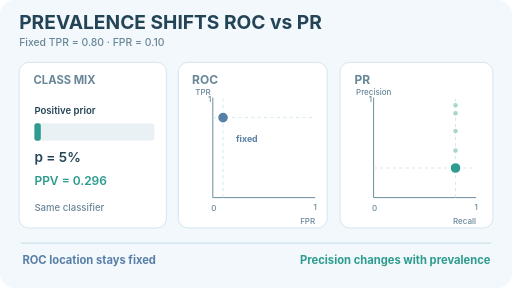
t = 0.00 s
t = 1.50 s: frame unchanged from t = 0.00 s, image omitted
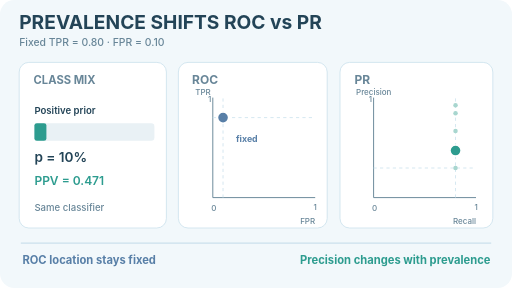
t = 3.50 s
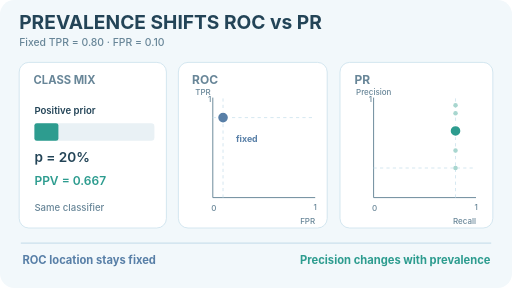
t = 5.00 s
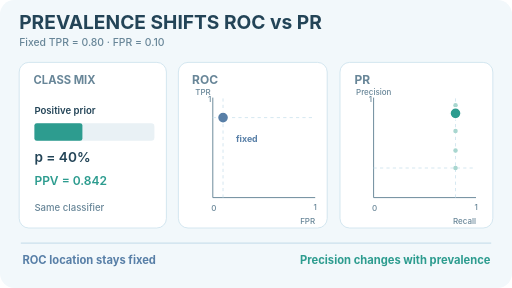
t = 6.50 s
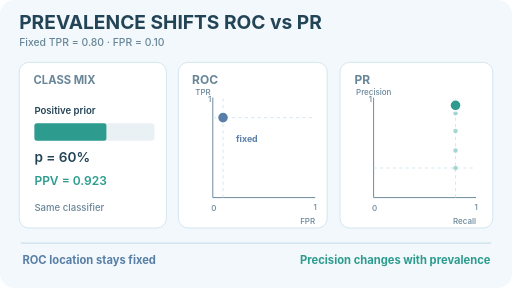
t = 8.50 s

The animated SVG that drew these frames (rendered in a browser with its animation timeline set to each time). Animation: 12 SMIL elements (animate=12); one cycle of 10.00 s, repeats indefinitely.

<svg xmlns="http://www.w3.org/2000/svg" width="640" height="360" viewBox="0 0 640 360" role="img" aria-labelledby="title desc"><title id="title">Prevalence shifts precision-recall but not ROC coordinates</title><desc id="desc">Five artificial class prevalences change positive predictive value while the ROC operating point stays fixed.</desc><style>text{font-family:Inter,Arial,sans-serif}.moving{display:inline}.static-final{display:none}@media(prefers-reduced-motion:reduce){.moving{display:none}.static-final{display:inline}}</style><rect x="0" y="0" width="640" height="360" rx="18" fill="#f2f8fb"/><text x="24" y="36" fill="#234457" font-size="24" font-weight="750">PREVALENCE SHIFTS ROC vs PR</text><text x="24" y="58" fill="#688698" font-size="13" font-weight="500">Fixed TPR = 0.80   ·   FPR = 0.10</text><rect x="24" y="78" width="184" height="207" rx="12" fill="#ffffff" stroke="#cbe1ec"/><rect x="223" y="78" width="186" height="207" rx="12" fill="#ffffff" stroke="#cbe1ec"/><rect x="425" y="78" width="191" height="207" rx="12" fill="#ffffff" stroke="#cbe1ec"/><text x="42" y="105" fill="#688698" font-size="14" font-weight="700">CLASS MIX</text><text x="240" y="105" fill="#688698" font-size="15" font-weight="700">ROC</text><text x="443" y="105" fill="#688698" font-size="15" font-weight="700">PR</text><text x="43" y="143" fill="#234457" font-size="12" font-weight="600">Positive prior</text><rect x="43" y="154" width="150" height="22" rx="4" fill="#e9f1f5"/><g class="moving"><rect x="43" y="154" width="8" height="22" rx="3" fill="#2d9c8f"><animate attributeName="width" values="8;15;30;60;90;90" keyTimes="0.000000;0.200000;0.400000;0.600000;0.800000;1.000000" dur="10s" calcMode="discrete" repeatCount="indefinite"/></rect></g><g class="static-final"><rect x="43" y="154" width="90" height="22" rx="3" fill="#2d9c8f"/></g><g class="moving"><text opacity="1" x="43" y="202" fill="#234457" font-size="17" font-weight="600">p = 5%<animate attributeName="opacity" values="1;0;0;0;0;0" keyTimes="0.000000;0.200000;0.400000;0.600000;0.800000;1.000000" dur="10s" calcMode="discrete" repeatCount="indefinite"/></text><text opacity="0" x="43" y="202" fill="#234457" font-size="17" font-weight="600">p = 10%<animate attributeName="opacity" values="0;1;0;0;0;0" keyTimes="0.000000;0.200000;0.400000;0.600000;0.800000;1.000000" dur="10s" calcMode="discrete" repeatCount="indefinite"/></text><text opacity="0" x="43" y="202" fill="#234457" font-size="17" font-weight="600">p = 20%<animate attributeName="opacity" values="0;0;1;0;0;0" keyTimes="0.000000;0.200000;0.400000;0.600000;0.800000;1.000000" dur="10s" calcMode="discrete" repeatCount="indefinite"/></text><text opacity="0" x="43" y="202" fill="#234457" font-size="17" font-weight="600">p = 40%<animate attributeName="opacity" values="0;0;0;1;0;0" keyTimes="0.000000;0.200000;0.400000;0.600000;0.800000;1.000000" dur="10s" calcMode="discrete" repeatCount="indefinite"/></text><text opacity="0" x="43" y="202" fill="#234457" font-size="17" font-weight="600">p = 60%<animate attributeName="opacity" values="0;0;0;0;1;1" keyTimes="0.000000;0.200000;0.400000;0.600000;0.800000;1.000000" dur="10s" calcMode="discrete" repeatCount="indefinite"/></text></g><g class="static-final"><text x="43" y="202" fill="#234457" font-size="17" font-weight="600">p = 60%</text></g><g class="moving"><text opacity="1" x="43" y="231" fill="#2d9c8f" font-size="15" font-weight="600">PPV = 0.296<animate attributeName="opacity" values="1;0;0;0;0;0" keyTimes="0.000000;0.200000;0.400000;0.600000;0.800000;1.000000" dur="10s" calcMode="discrete" repeatCount="indefinite"/></text><text opacity="0" x="43" y="231" fill="#2d9c8f" font-size="15" font-weight="600">PPV = 0.471<animate attributeName="opacity" values="0;1;0;0;0;0" keyTimes="0.000000;0.200000;0.400000;0.600000;0.800000;1.000000" dur="10s" calcMode="discrete" repeatCount="indefinite"/></text><text opacity="0" x="43" y="231" fill="#2d9c8f" font-size="15" font-weight="600">PPV = 0.667<animate attributeName="opacity" values="0;0;1;0;0;0" keyTimes="0.000000;0.200000;0.400000;0.600000;0.800000;1.000000" dur="10s" calcMode="discrete" repeatCount="indefinite"/></text><text opacity="0" x="43" y="231" fill="#2d9c8f" font-size="15" font-weight="600">PPV = 0.842<animate attributeName="opacity" values="0;0;0;1;0;0" keyTimes="0.000000;0.200000;0.400000;0.600000;0.800000;1.000000" dur="10s" calcMode="discrete" repeatCount="indefinite"/></text><text opacity="0" x="43" y="231" fill="#2d9c8f" font-size="15" font-weight="600">PPV = 0.923<animate attributeName="opacity" values="0;0;0;0;1;1" keyTimes="0.000000;0.200000;0.400000;0.600000;0.800000;1.000000" dur="10s" calcMode="discrete" repeatCount="indefinite"/></text></g><g class="static-final"><text x="43" y="231" fill="#2d9c8f" font-size="15" font-weight="600">PPV = 0.923</text></g><text x="43" y="264" fill="#688698" font-size="12" font-weight="500">Same classifier</text><line x1="266" y1="247" x2="394" y2="247" stroke="#688698" stroke-width="1.2"/><line x1="266" y1="247" x2="266" y2="122" stroke="#688698" stroke-width="1.2"/><text x="264" y="264" fill="#688698" font-size="10" font-weight="500">0</text><text x="392" y="263" fill="#688698" font-size="10" font-weight="500">1</text><text x="260" y="127" fill="#688698" font-size="10" font-weight="500">1</text><text x="394" y="280" fill="#688698" font-size="10" font-weight="500" text-anchor="end">FPR</text><line x1="467" y1="247" x2="595" y2="247" stroke="#688698" stroke-width="1.2"/><line x1="467" y1="247" x2="467" y2="122" stroke="#688698" stroke-width="1.2"/><text x="465" y="264" fill="#688698" font-size="10" font-weight="500">0</text><text x="593" y="263" fill="#688698" font-size="10" font-weight="500">1</text><text x="461" y="127" fill="#688698" font-size="10" font-weight="500">1</text><text x="595" y="280" fill="#688698" font-size="10" font-weight="500" text-anchor="end">Recall</text><text x="244" y="119" fill="#688698" font-size="10" font-weight="500">TPR</text><text x="445" y="119" fill="#688698" font-size="10" font-weight="500">Precision</text><line x1="278.8" y1="247" x2="278.8" y2="122" stroke="#cbe1ec" stroke-width="1" stroke-dasharray="4 4"/><line x1="266" y1="147" x2="394" y2="147" stroke="#cbe1ec" stroke-width="1" stroke-dasharray="4 4"/><circle cx="278.8" cy="147" r="7" fill="#587fa7" stroke="#ffffff" stroke-width="2"/><text x="295" y="178" fill="#587fa7" font-size="11" font-weight="700">fixed</text><line x1="569.4" y1="247" x2="569.4" y2="122" stroke="#cbe1ec" stroke-width="1" stroke-dasharray="4 4"/><line x1="467" y1="210" x2="595" y2="210" stroke="#cbe1ec" stroke-width="1" stroke-dasharray="4 4"/><circle cx="569.4" cy="210" r="2.8" fill="#a8d6cf"/><circle cx="569.4" cy="188.2" r="2.8" fill="#a8d6cf"/><circle cx="569.4" cy="163.7" r="2.8" fill="#a8d6cf"/><circle cx="569.4" cy="141.7" r="2.8" fill="#a8d6cf"/><circle cx="569.4" cy="131.6" r="2.8" fill="#a8d6cf"/><g class="moving"><circle cx="569.4" cy="210" r="7" fill="#2d9c8f" stroke="white" stroke-width="2"><animate attributeName="cy" values="210;188.2;163.7;141.7;131.6;131.6" keyTimes="0.000000;0.200000;0.400000;0.600000;0.800000;1.000000" dur="10s" calcMode="discrete" repeatCount="indefinite"/></circle></g><g class="static-final"><circle cx="569.4" cy="131.6" r="7" fill="#2d9c8f" stroke="#ffffff" stroke-width="2"/></g><line x1="26" y1="304" x2="614" y2="304" stroke="#cbe1ec" stroke-width="1.5"/><text x="28" y="330" fill="#587fa7" font-size="14" font-weight="700">ROC location stays fixed</text><text x="613" y="330" fill="#2d9c8f" font-size="14" font-weight="700" text-anchor="end">Precision changes with prevalence</text></svg>
